Photos from the image-classification dataset "dataset_balanced" in the GitHub repository TakanashaTaryu/Osteosarcoma-Histopathology-Classification. Its 3 classes are: non-tumor, non-viable tumor, viable tumor.

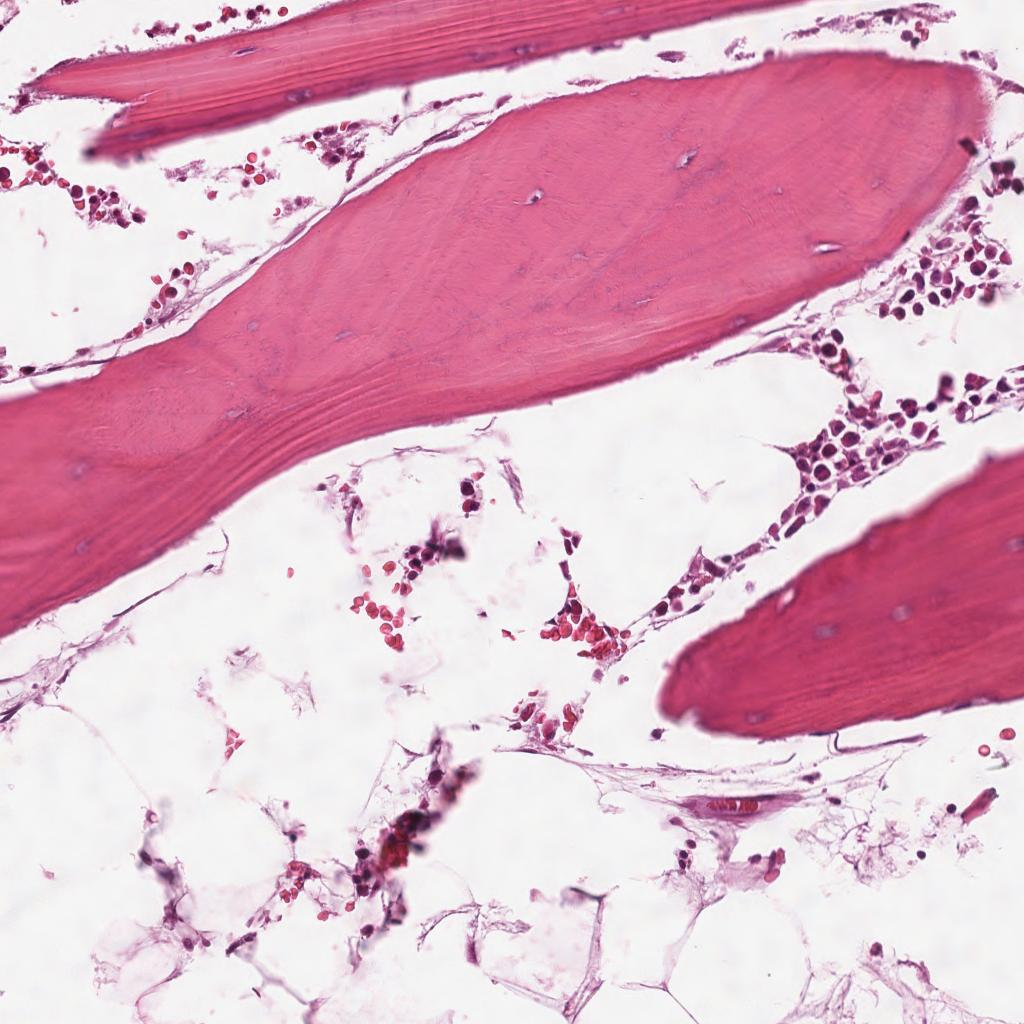
Label: non-tumor

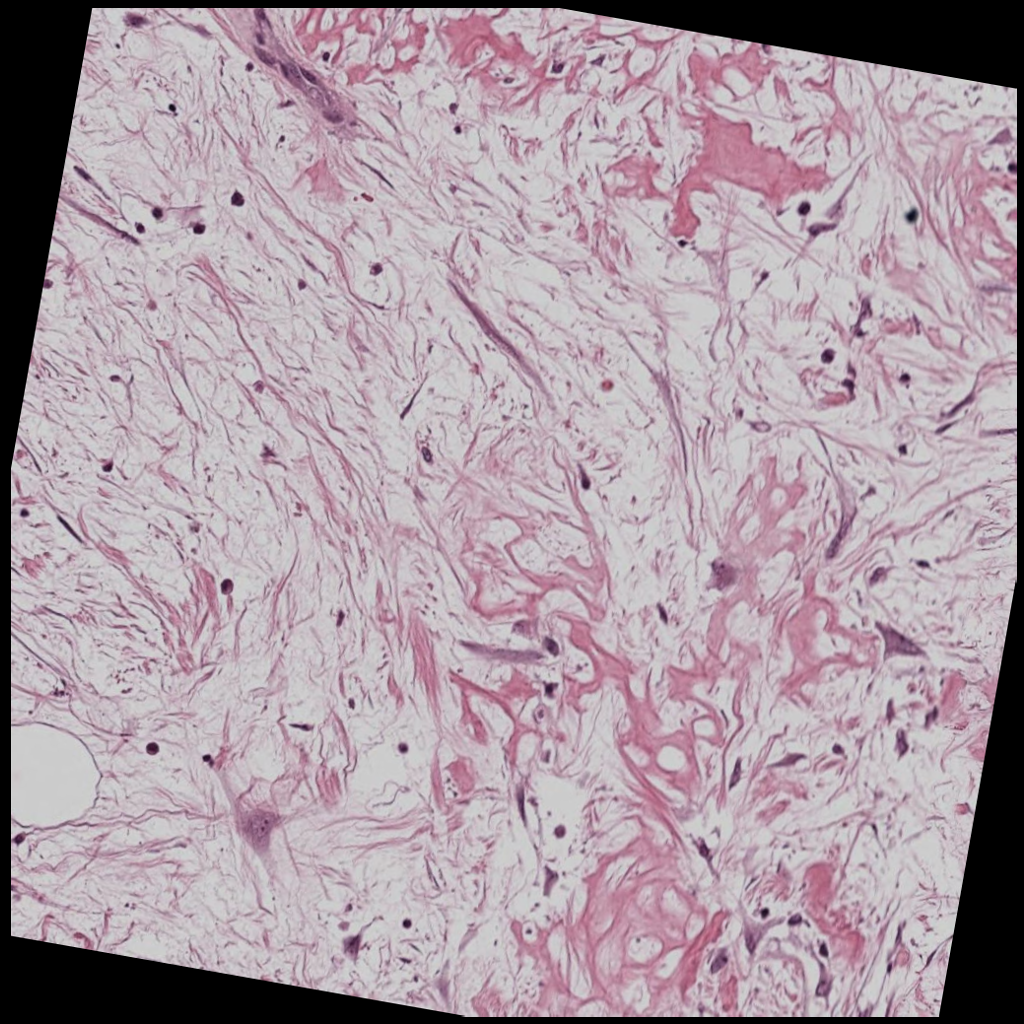
Label: non-viable tumor

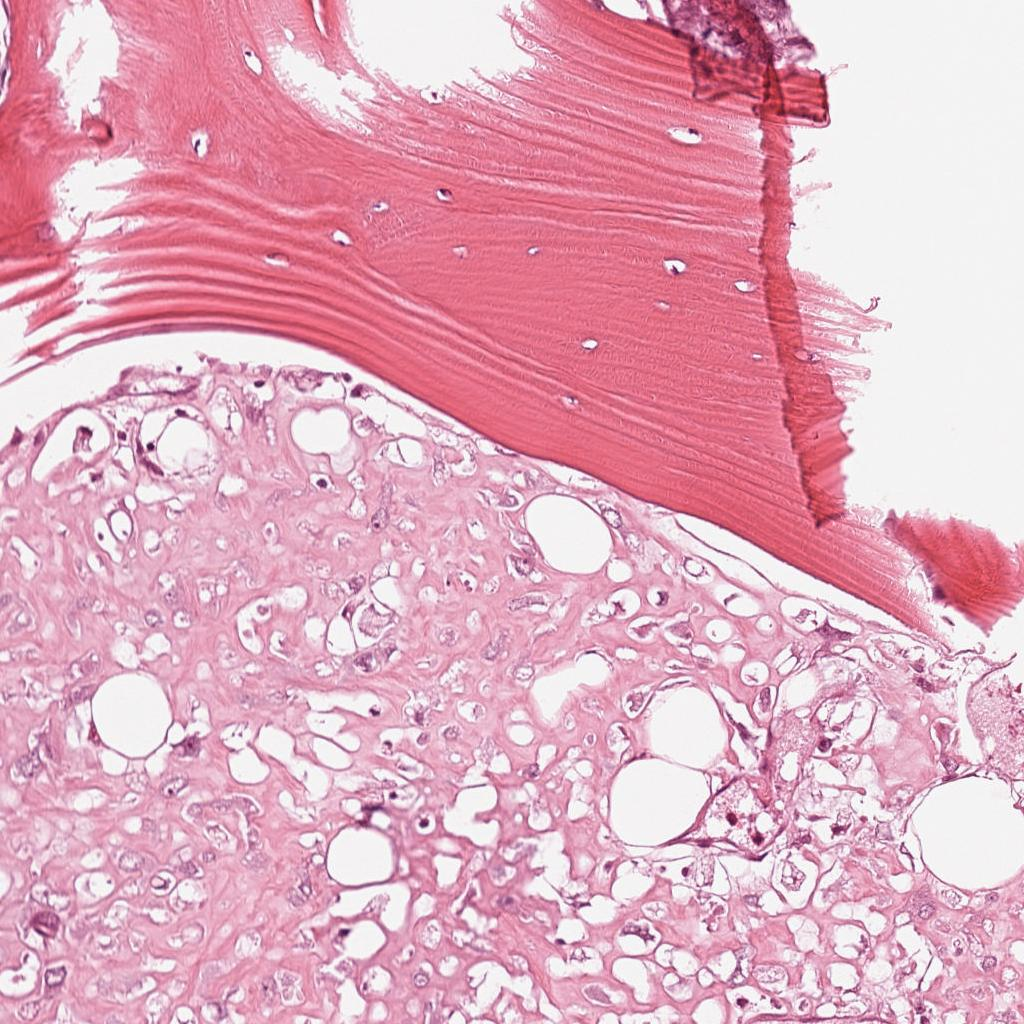
Label: viable tumor

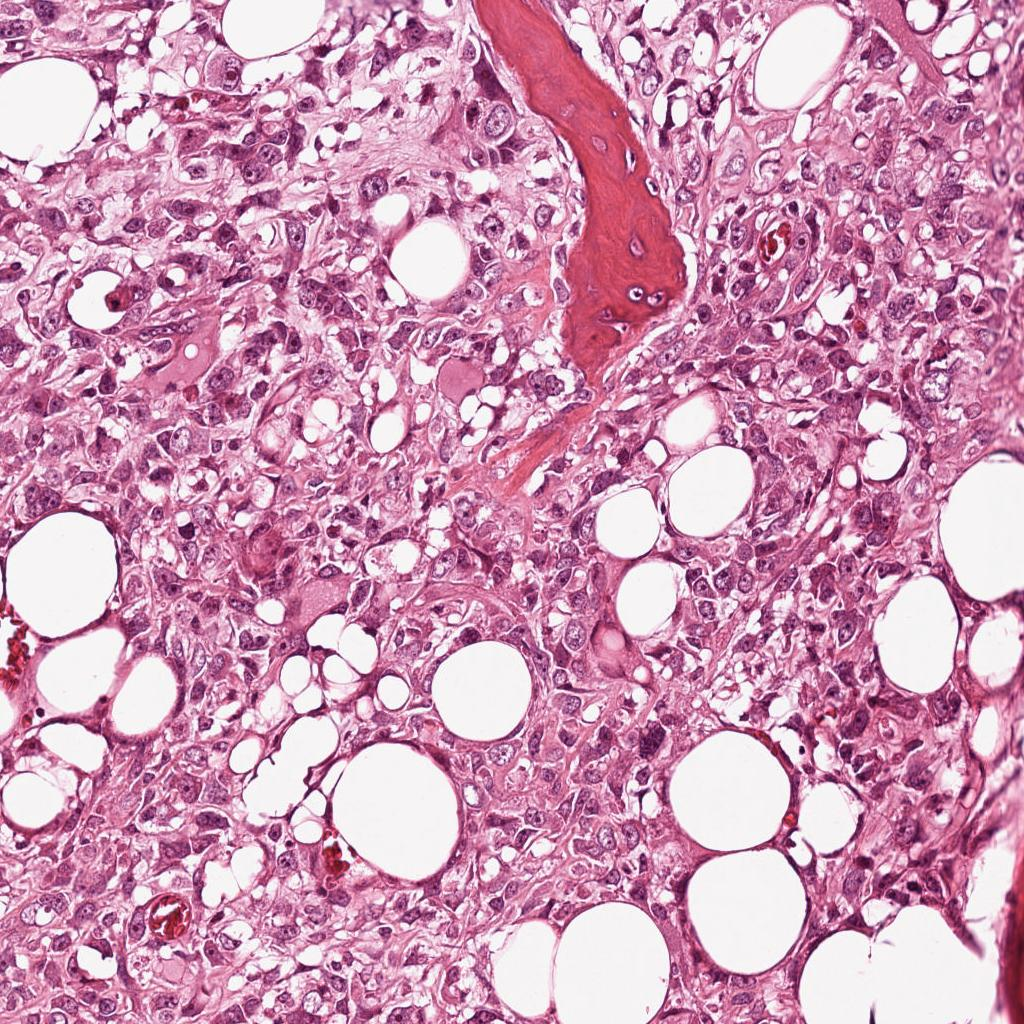
Label: viable tumor

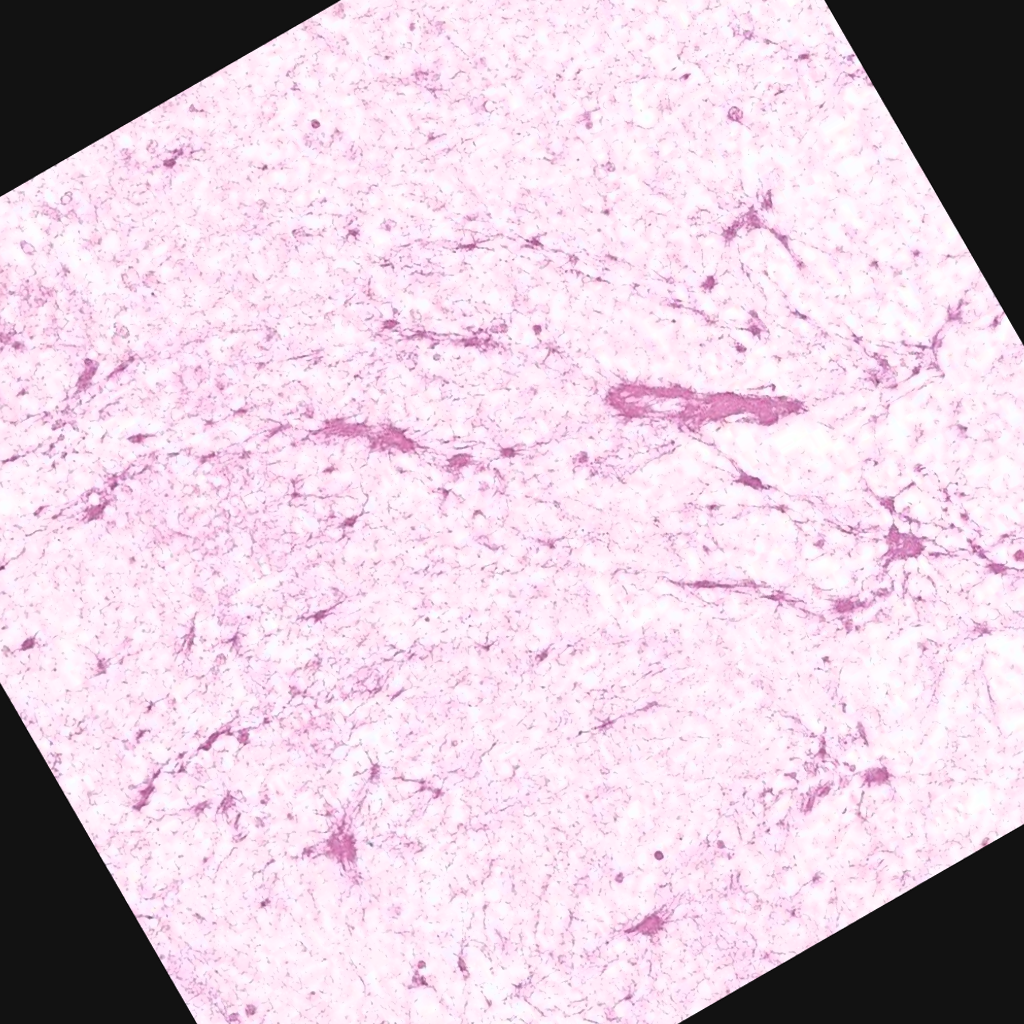
Label: non-viable tumor

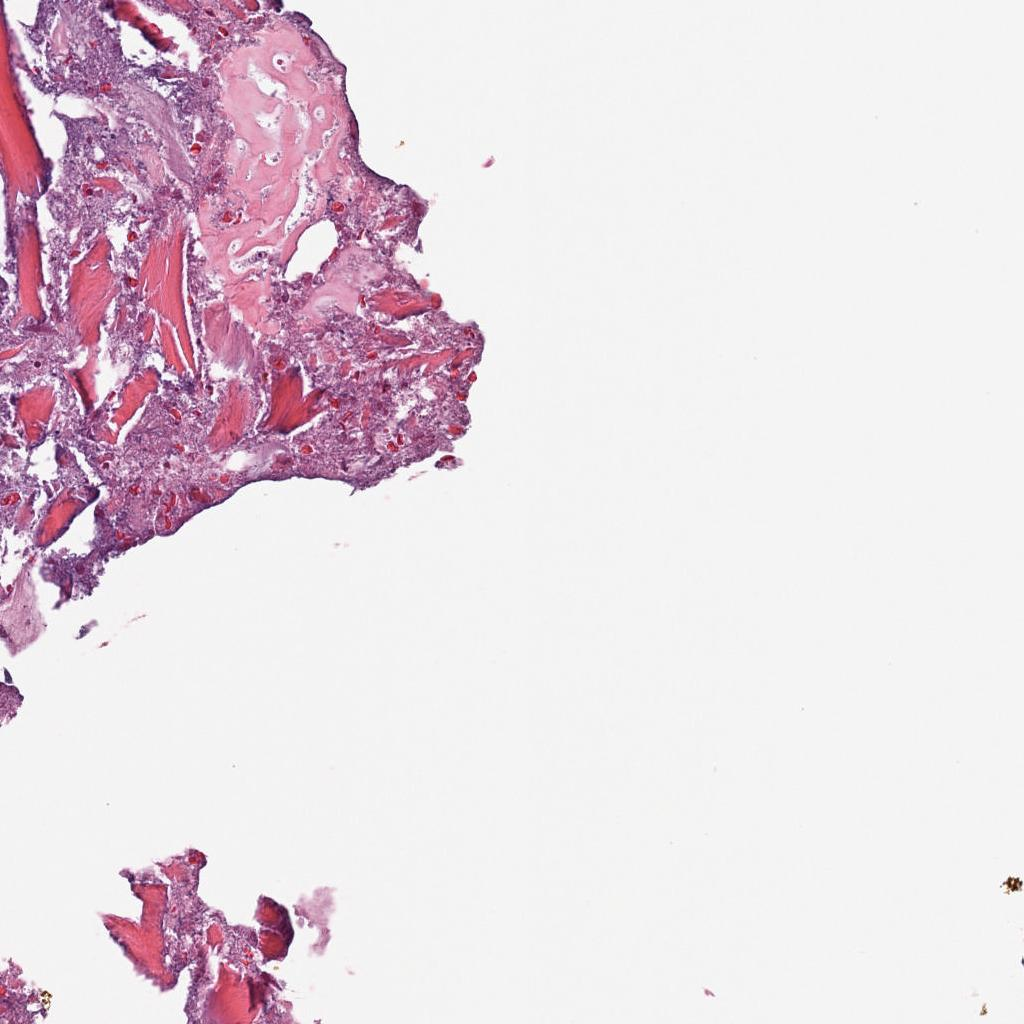
Label: non-tumor
